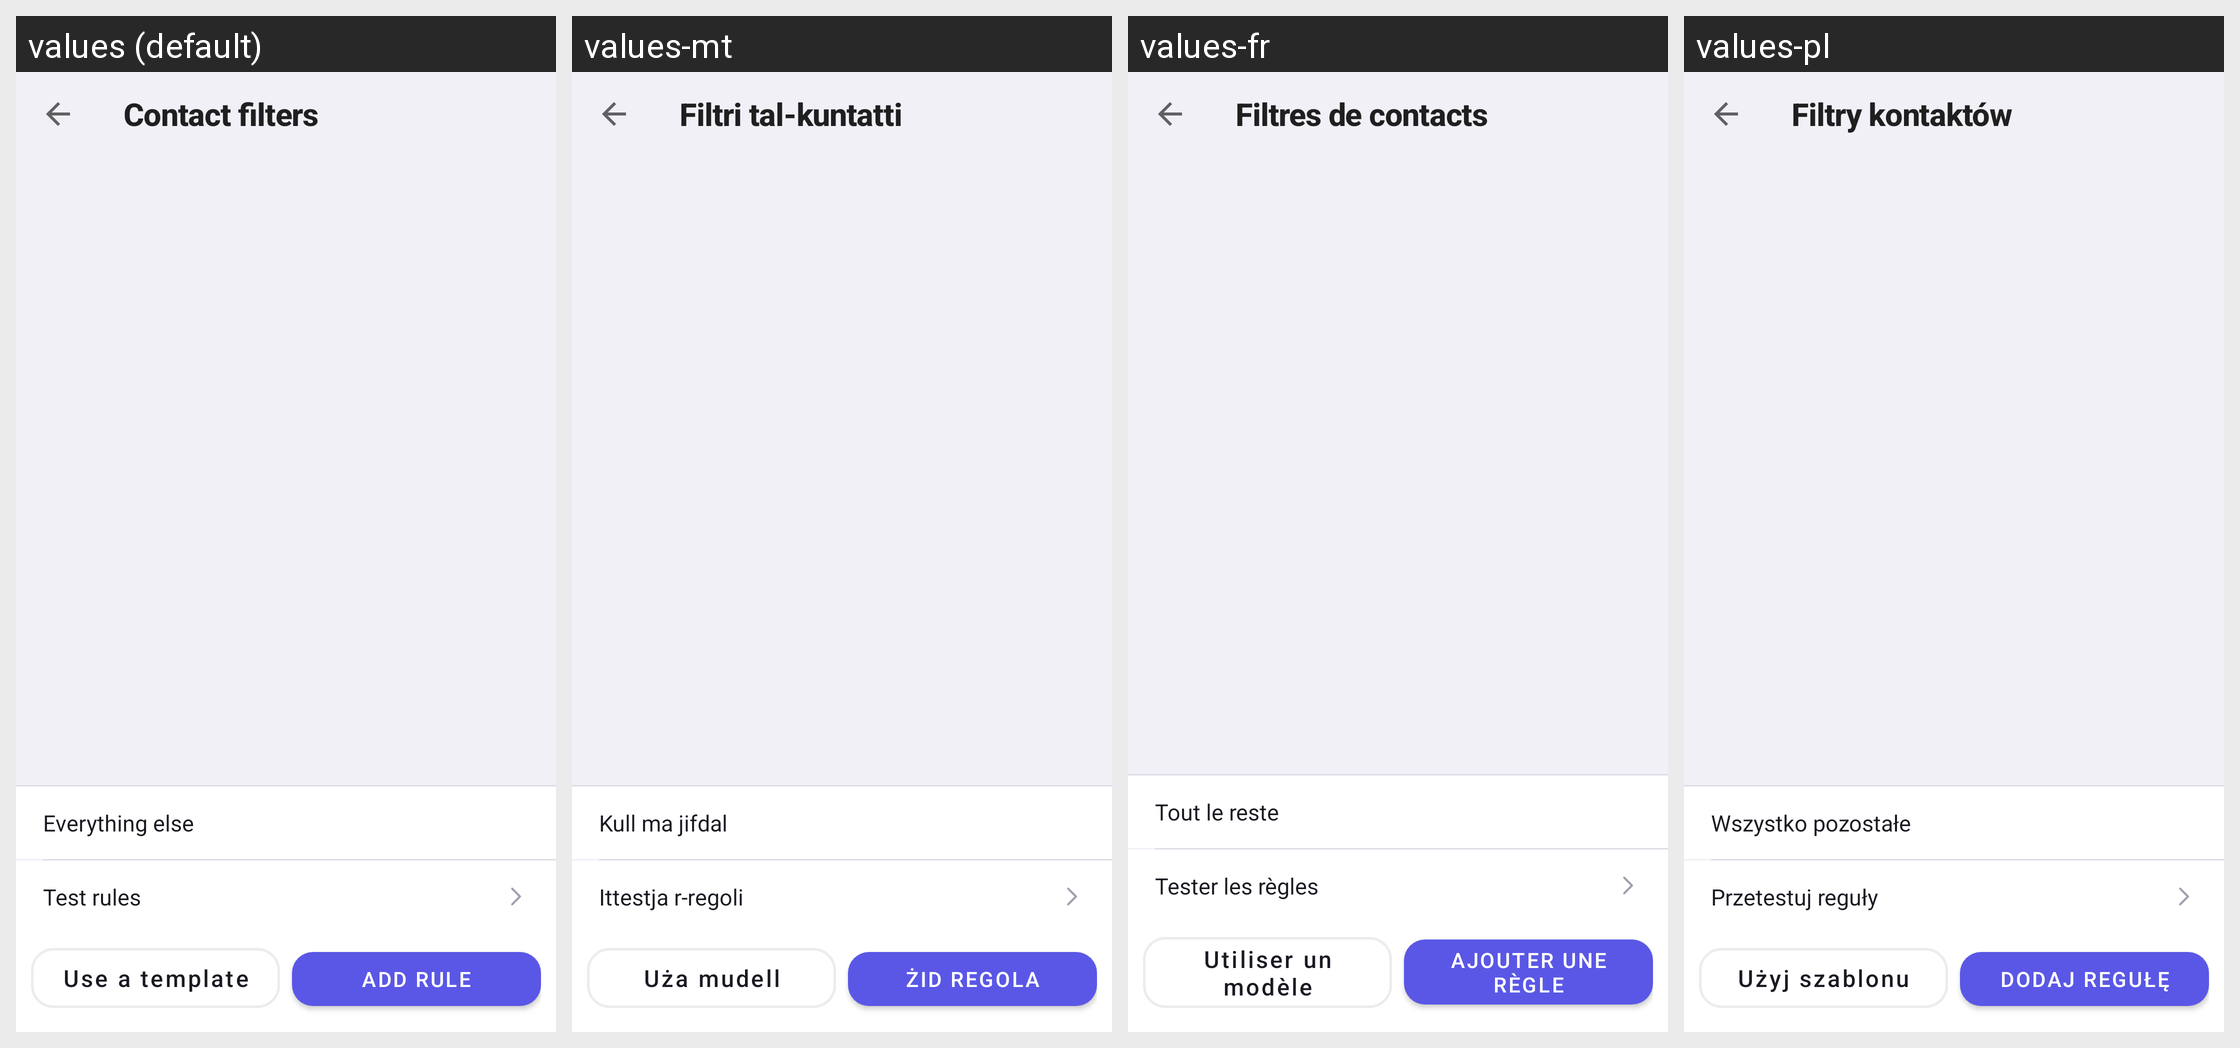

The Android screen above is rendered under several locales of the same app. Produce the string resources it draws, with the default and per-locale values.
Android screen res/layout/activity_contact_filter_rules.xml rendered under 4 locales, left to right: values (default), values-mt, values-fr, values-pl. Device: Nexus 5 (rendered at 1080×1920; each locale shown at half size, 540×960, under a caption strip naming it); theme Theme.SyncForProton.
Other locales in the repository, not shown: values-bg, values-cs, values-da, values-de, values-el, values-es, values-et, values-fi, values-ga, values-hr, values-hu, values-it, values-lt, values-lv, values-nb, values-nl, values-pt, values-ro, values-sk, values-sl, values-sv.
Strings drawn on this screen, with the default value and each locale's value (text and hints the layout hard-codes, and strings that could not be matched under every locale, appear in the picture but are not listed):

title_contact_filters
  values: Contact filters
  values-mt: Filtri tal-kuntatti
  values-fr: Filtres de contacts
  values-pl: Filtry kontaktów

contact_filters_fallthrough
  values: Everything else
  values-mt: Kull ma jifdal
  values-fr: Tout le reste
  values-pl: Wszystko pozostałe

contact_filter_preview
  values: Test rules
  values-mt: Ittestja r-regoli
  values-fr: Tester les règles
  values-pl: Przetestuj reguły

contact_filters_templates
  values: Use a template
  values-mt: Uża mudell
  values-fr: Utiliser un modèle
  values-pl: Użyj szablonu

contact_filters_add
  values: Add rule
  values-mt: Żid regola
  values-fr: Ajouter une règle
  values-pl: Dodaj regułę
